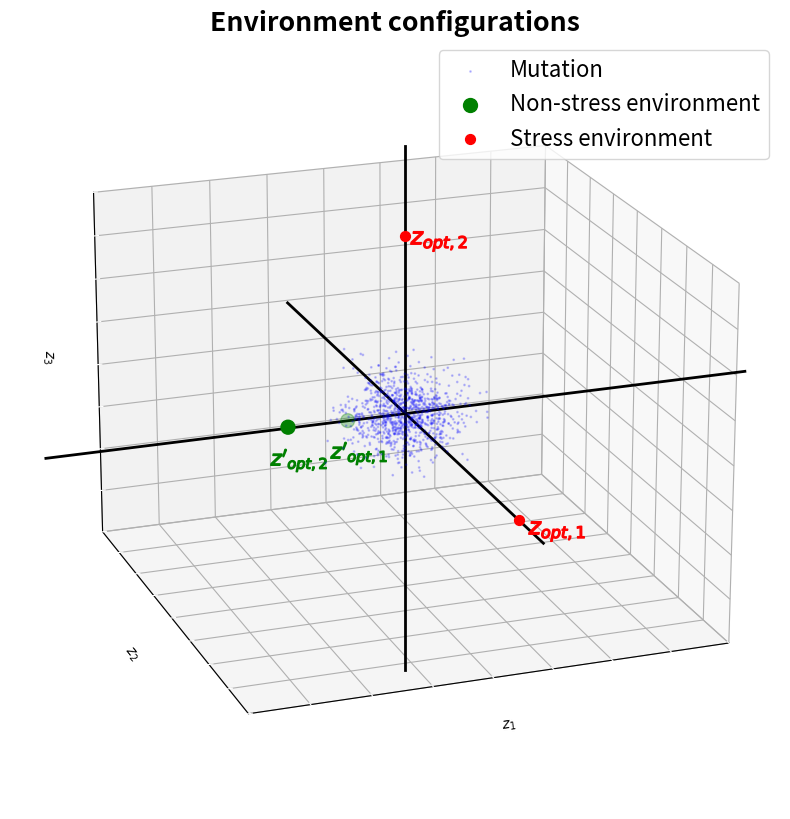

Reproduce this figure in Python.
# MIT License
#
# Copyright (c) 2025 Shahnewaz Ahmed
#
# Permission is hereby granted, free of charge, to any person obtaining a copy
# of this software and associated documentation files (the "Software"), to deal
# in the Software without restriction, including without limitation the rights
# to use, copy, modify, merge, publish, distribute, sublicense, and/or sell
# copies of the Software, and to permit persons to whom the Software is
# furnished to do so, subject to the following conditions:
#
# The above copyright notice and this permission notice shall be included in all
# copies or substantial portions of the Software.
#
# THE SOFTWARE IS PROVIDED "AS IS", WITHOUT WARRANTY OF ANY KIND, EXPRESS OR
# IMPLIED, INCLUDING BUT NOT LIMITED TO THE WARRANTIES OF MERCHANTABILITY,
# FITNESS FOR A PARTICULAR PURPOSE AND NONINFRINGEMENT. IN NO EVENT SHALL THE
# AUTHORS OR COPYRIGHT HOLDERS BE LIABLE FOR ANY CLAIM, DAMAGES OR OTHER
# LIABILITY, WHETHER IN AN ACTION OF CONTRACT, TORT OR OTHERWISE, ARISING FROM,
# OUT OF OR IN CONNECTION WITH THE SOFTWARE OR THE USE OR OTHER DEALINGS IN THE
# SOFTWARE.

"""
This script generates a 3D scatter plot to visualize different environment
configurations. It uses a multivariate normal distribution to create a cloud of
points representing mutations and then adds specific points to denote stress and
non-stress environments, along with their optimal phenotypes.
"""

import matplotlib.pyplot as plt
import numpy as np
from mpl_toolkits.mplot3d import Axes3D
from scipy.stats import multivariate_normal


# Define the mean and covariance matrix
mean = [0, 0, 0]
covariance = np.array([[1, 0, 0], [0, 1, 0], [0, 0, 1]])*0.2

# mean1 = [0, 5, 0]
# covariance1 = np.array([[1, 0, 0], [0, 1, 0], [0, 0, 1]])*0.002

# Generate random samples from a multivariate Gaussian distribution
num_samples = 1000
data = np.random.multivariate_normal(mean, covariance, num_samples)
# data1 = np.random.multivariate_normal(mean1, covariance1, num_samples)

# Create the 3D scatter plot
fig = plt.figure(figsize=(16, 10))
ax = fig.add_subplot(111, projection='3d')
plt.rcParams.update({'font.size': 16})

# Plot the data points
ax.scatter(data[:, 0], data[:, 1], data[:, 2], c='b', marker='o',s=1, label='Mutation', alpha = 0.2)
# ax.scatter(np.linspace(0.1,2,5), np.random.uniform(0,0.1,5), np.random.uniform(0,0.1,5),c='g', marker='x',s=300,  label='Non-stress environment')
cxc = np.random.uniform(0,0.1,2)
cxc2 = np.random.uniform(0,0.1,2)
ax.scatter(np.linspace(1,2,2), cxc, cxc2,c='g', marker='o',s=100,  label='Non-stress environment')
ax.scatter(1, cxc[0]+0.5, cxc2[0]-0.5,marker='$z\'_{opt,1}$', s=1600, c='g' )
ax.scatter(2, cxc[1]+0.5, cxc2[1]-0.5,marker='$z\'_{opt,2}$', s=1600, c='g')
ax.scatter([0],[5],[0],c='r',marker='o',s=50,  label='Stress environment')
ax.scatter([0],[6.5],[0.5],c='r',marker='$z_{opt,1}$',s=1600)
# ax.scatter(data1[:, 0], data1[:, 1], data1[:, 2],c='r',marker='.',s=1,  label='Stress environment')
ax.scatter([0],[0],[4],c='r',marker='o',s=50)
ax.scatter([0],[1.5],[4.5],c='r',marker='$z_{opt,2}$',s=1600)
line = np.linspace(-6, 6, 100)
ax.plot(0*line, line, 0*line, 'k', linewidth=2, linestyle='-')
ax.plot(line, 0*line, 0*line, 'k', linewidth=2, linestyle='-')
ax.plot(0*line, 0*line, line, 'k', linewidth=2, linestyle='-')

# Set axis labels
ax.set_xlabel('$z_1$')
ax.set_ylabel('$z_2$')
ax.set_zlabel('$z_3$')
ax.xaxis.set_tick_params(color='white')
ax.xaxis.set_ticklabels(['0'], color='white')
ax.yaxis.set_tick_params(color='white')
ax.yaxis.set_ticklabels(['0'], color='white')
ax.zaxis.set_tick_params(color='white')
ax.zaxis.set_ticklabels(['0'], color='white')
# Set plot title
ax.set_title('Environment configurations', fontweight = 'bold')
# plt.axis([-4, 4, -4, 4, -4, 4])
ax.set_xlim(-4, 4)
ax.set_ylim(-4, 4)
ax.set_zlim(-4, 4)
ax.view_init(elev=20, azim=70)
# Set the aspect ratio
# Show the plot
plt.legend()
plt.savefig("environment_configuration.pdf", dpi=300, bbox_inches='tight')
plt.show()